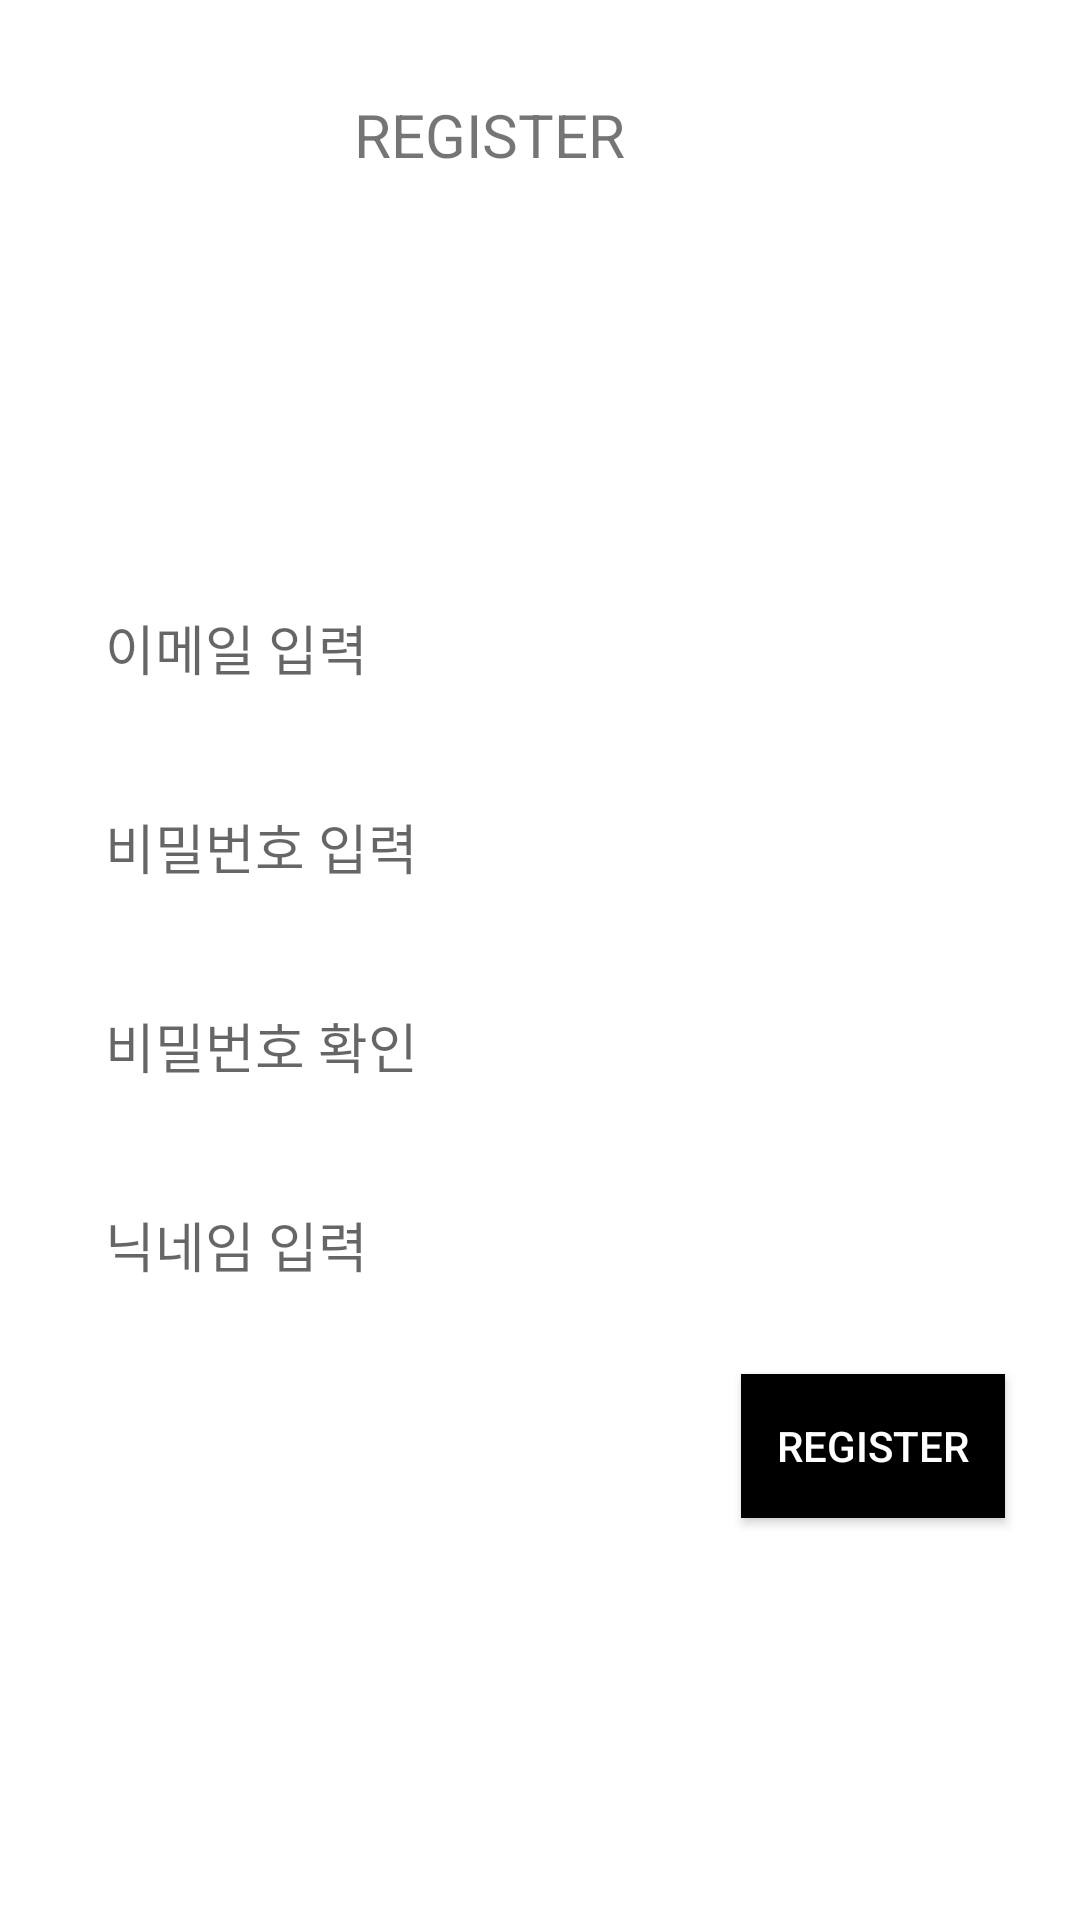

Reconstruct the res/layout file that produces this screen, plus the resources it refers to.
<!-- AndroidManifest.xml: application theme Theme.BookMoa -->
<!-- res/layout/activity_begin_register.xml -->
<?xml version="1.0" encoding="utf-8"?>
<androidx.constraintlayout.widget.ConstraintLayout xmlns:android="http://schemas.android.com/apk/res/android"
    xmlns:app="http://schemas.android.com/apk/res-auto"
    xmlns:tools="http://schemas.android.com/tools"
    android:layout_width="match_parent"
    android:layout_height="match_parent"
    tools:context=".Begin_Register">

    <ImageButton
        android:id="@+id/btnBack"
        android:layout_width="wrap_content"
        android:layout_height="wrap_content"
        android:background="@color/white"
        app:layout_constraintBottom_toBottomOf="parent"
        app:layout_constraintEnd_toEndOf="parent"
        app:layout_constraintHorizontal_bias="0.07"
        app:layout_constraintStart_toStartOf="parent"
        app:layout_constraintTop_toTopOf="parent"
        app:layout_constraintVertical_bias="0.05"
        app:srcCompat="@drawable/ic_baseline_chevron_left_24" />

    <TextView
        android:id="@+id/pageName"
        android:layout_width="wrap_content"
        android:layout_height="wrap_content"
        android:gravity="center"
        android:text="REGISTER"
        android:textSize="20sp"
        app:layout_constraintBottom_toBottomOf="parent"
        app:layout_constraintEnd_toEndOf="parent"
        app:layout_constraintHorizontal_bias="0.379"
        app:layout_constraintStart_toEndOf="@+id/btnBack"
        app:layout_constraintTop_toTopOf="parent"
        app:layout_constraintVertical_bias="0.051" />

    <LinearLayout
        android:layout_width="match_parent"
        android:layout_height="wrap_content"
        android:padding="15dp"
        android:gravity="center"
        android:orientation="vertical"
        app:layout_constraintBottom_toBottomOf="parent"
        app:layout_constraintEnd_toEndOf="parent"
        app:layout_constraintStart_toStartOf="parent"
        app:layout_constraintTop_toBottomOf="@+id/pageName">

        <EditText
            android:id="@+id/txtEmail"
            android:layout_width="match_parent"
            android:layout_height="wrap_content"
            android:background="@drawable/input_box"
            android:hint="이메일 입력"
            android:inputType="textEmailAddress"
            android:layout_margin="10dp"
            android:padding="10dp"
            />
        <EditText
            android:id="@+id/txtPsw"
            android:layout_width="match_parent"
            android:layout_height="wrap_content"
            android:inputType="textPassword"
            android:hint="비밀번호 입력"
            android:background="@drawable/input_box"
            android:layout_margin="10dp"
            android:padding="10dp"
            />
        <EditText
            android:id="@+id/pwCheck"
            android:layout_width="match_parent"
            android:layout_height="wrap_content"
            android:inputType="textPassword"
            android:hint="비밀번호 확인"
            android:background="@drawable/input_box"
            android:layout_margin="10dp"
            android:padding="10dp"
            />
        <EditText
            android:id="@+id/txtName"
            android:layout_width="match_parent"
            android:layout_height="wrap_content"
            android:hint="닉네임 입력"
            android:background="@drawable/input_box"
            android:layout_margin="10dp"
            android:padding="10dp"
            />

        <Button
            android:id="@+id/btnRegister"
            android:layout_width="wrap_content"
            android:layout_height="wrap_content"
            android:layout_gravity="right"
            android:background="@drawable/selector_button"
            android:textColor="@color/white"
            android:text="REGISTER"
            android:layout_margin="10dp"
            />

    </LinearLayout>

</androidx.constraintlayout.widget.ConstraintLayout>
<!-- resources referenced by this layout -->
<resources>
  <color name="white">#FFFFFFFF</color>
  <!-- drawable selector_button (drawable) -->
  <?xml version="1.0" encoding="utf-8"?>
  <selector xmlns:android="http://schemas.android.com/apk/res/android">
      <item android:state_pressed="true">
          <shape android:shape="rectangle">
              <solid android:color="@color/grey"></solid>
          </shape>
      </item>
  
      <item android:state_pressed="false">
          <shape android:shape="rectangle">
              <solid android:color="@color/black"></solid>
          </shape>
      </item>
  </selector>
  <style name="Theme.BookMoa" parent="Theme.MaterialComponents.DayNight.DarkActionBar">
          
          <item name="colorPrimary">@color/purple_500</item>
          <item name="colorPrimaryVariant">@color/purple_700</item>
          <item name="colorOnPrimary">@color/white</item>
          
          <item name="colorSecondary">@color/teal_200</item>
          <item name="colorSecondaryVariant">@color/teal_700</item>
          <item name="colorOnSecondary">@color/black</item>
          
          <item name="android:statusBarColor" tools:targetApi="l">?attr/colorPrimaryVariant</item>
          
      </style>
  <color name="grey">#454545</color>
  <color name="black">#FF000000</color>
  <color name="purple_500">#FF6200EE</color>
  <color name="purple_700">#FF3700B3</color>
  <color name="teal_200">#FF03DAC5</color>
  <color name="teal_700">#FF018786</color>
</resources>
